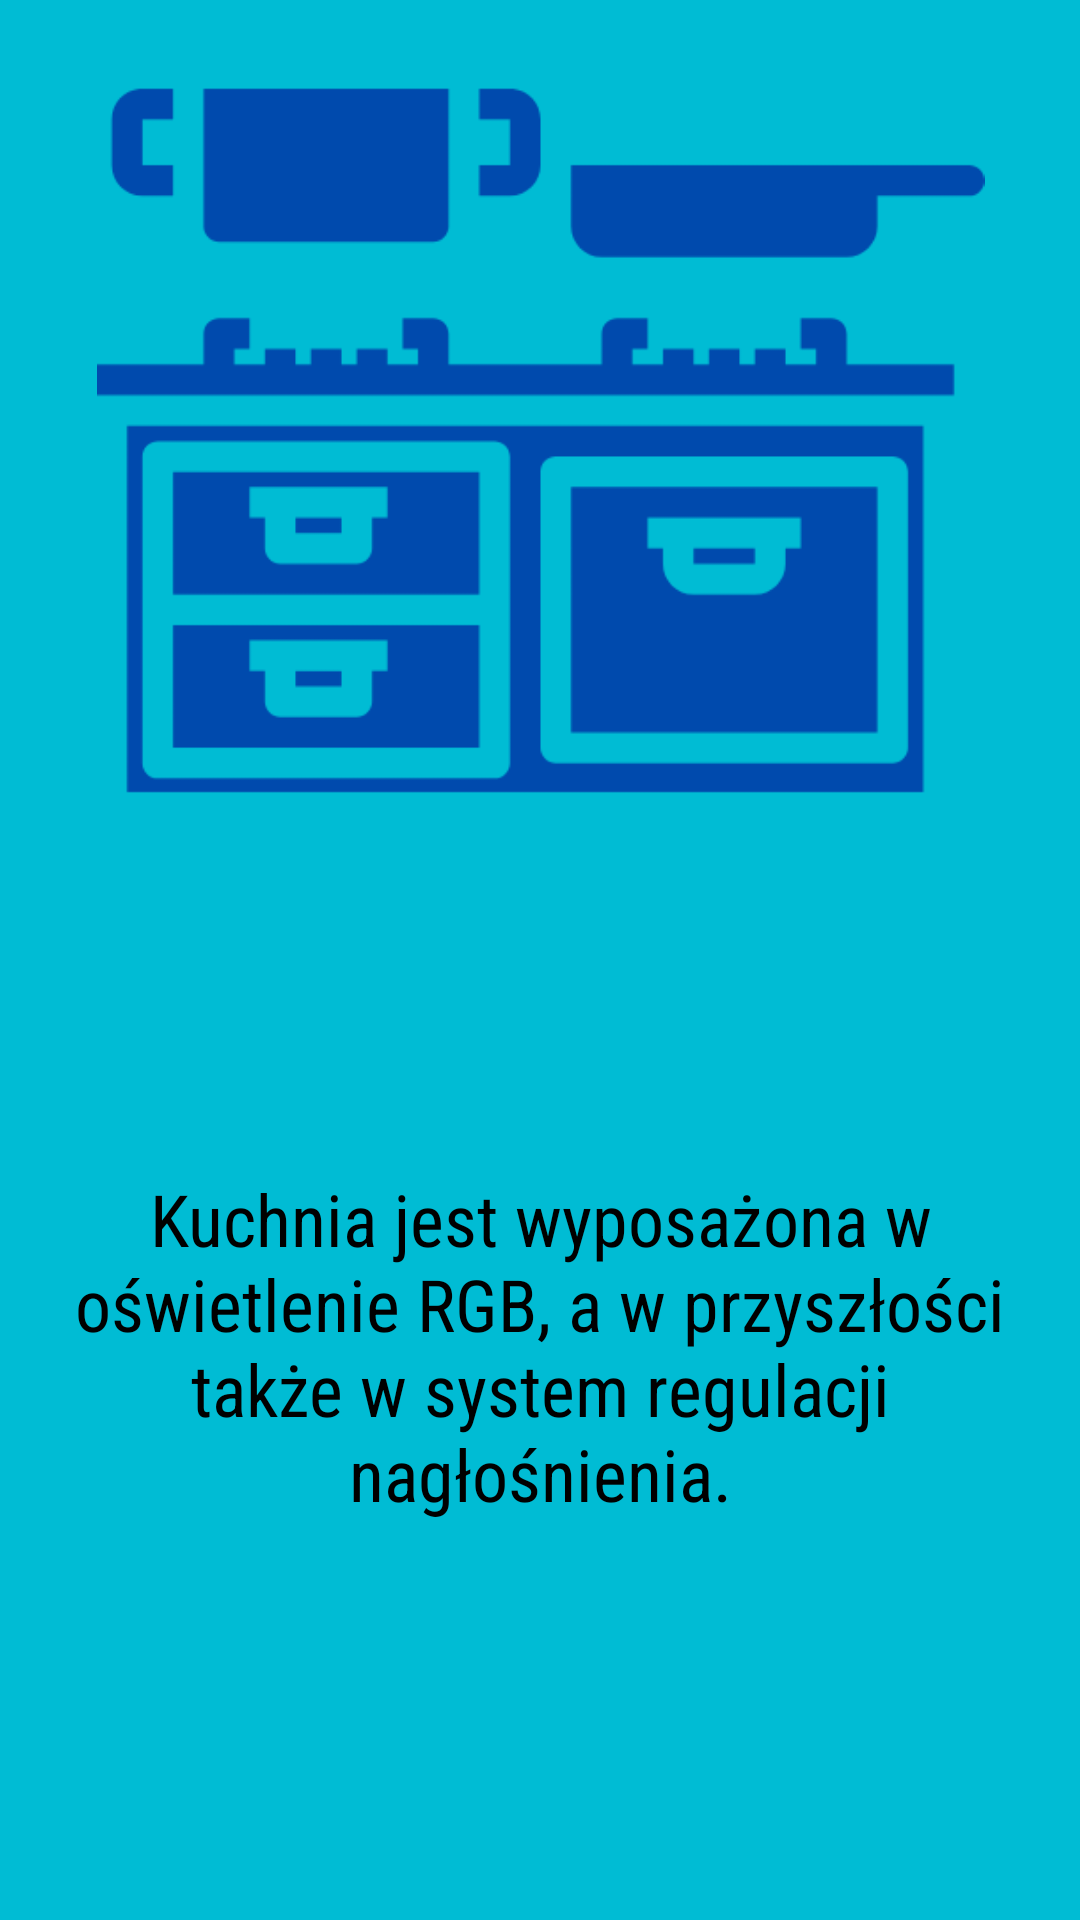

Android layout source for this screen:
<!-- AndroidManifest.xml: application theme Theme.AppCompat.DayNight.DarkActionBar -->
<!-- res/layout/activity_kitchen.xml -->
<?xml version="1.0" encoding="utf-8"?>
<LinearLayout
    xmlns:android="http://schemas.android.com/apk/res/android"
    xmlns:app="http://schemas.android.com/apk/res-auto"
    xmlns:tools="http://schemas.android.com/tools"
    android:layout_width="match_parent"
    android:layout_height="match_parent"
    android:background="#00BCD4"
    android:backgroundTint="#00BCD4"
    android:orientation="vertical"
    tools:context=".KitchenActivity">

    <androidx.constraintlayout.widget.ConstraintLayout
        android:layout_width="match_parent"
        android:layout_height="390dp">

        <ImageView
            android:id="@+id/iv_kitchen"
            android:layout_width="313dp"
            android:layout_height="296dp"
            android:layout_marginStart="10dp"
            android:layout_marginEnd="10dp"
            app:layout_constraintEnd_toEndOf="parent"
            app:layout_constraintStart_toStartOf="parent"
            app:layout_constraintTop_toTopOf="parent"
            app:srcCompat="@drawable/kitchenactivity" />
    </androidx.constraintlayout.widget.ConstraintLayout>

    <LinearLayout
        android:layout_width="match_parent"
        android:layout_height="335dp">

        <TextView
            android:id="@+id/tv_kitchenactivity"
            android:layout_width="327dp"
            android:layout_height="316dp"
            android:layout_weight="1"
            android:fontFamily="sans-serif-condensed"
            android:text="Kuchnia jest wyposażona w oświetlenie RGB, a w przyszłości także w system regulacji nagłośnienia."
            android:textAlignment="center"
            android:textColor="#000000"
            android:textSize="24sp" />
    </LinearLayout>

</LinearLayout>
<!-- resources referenced by this layout -->
<resources>
  <!-- drawable kitchenactivity: png bitmap (drawable, 8442 bytes) -->
</resources>
